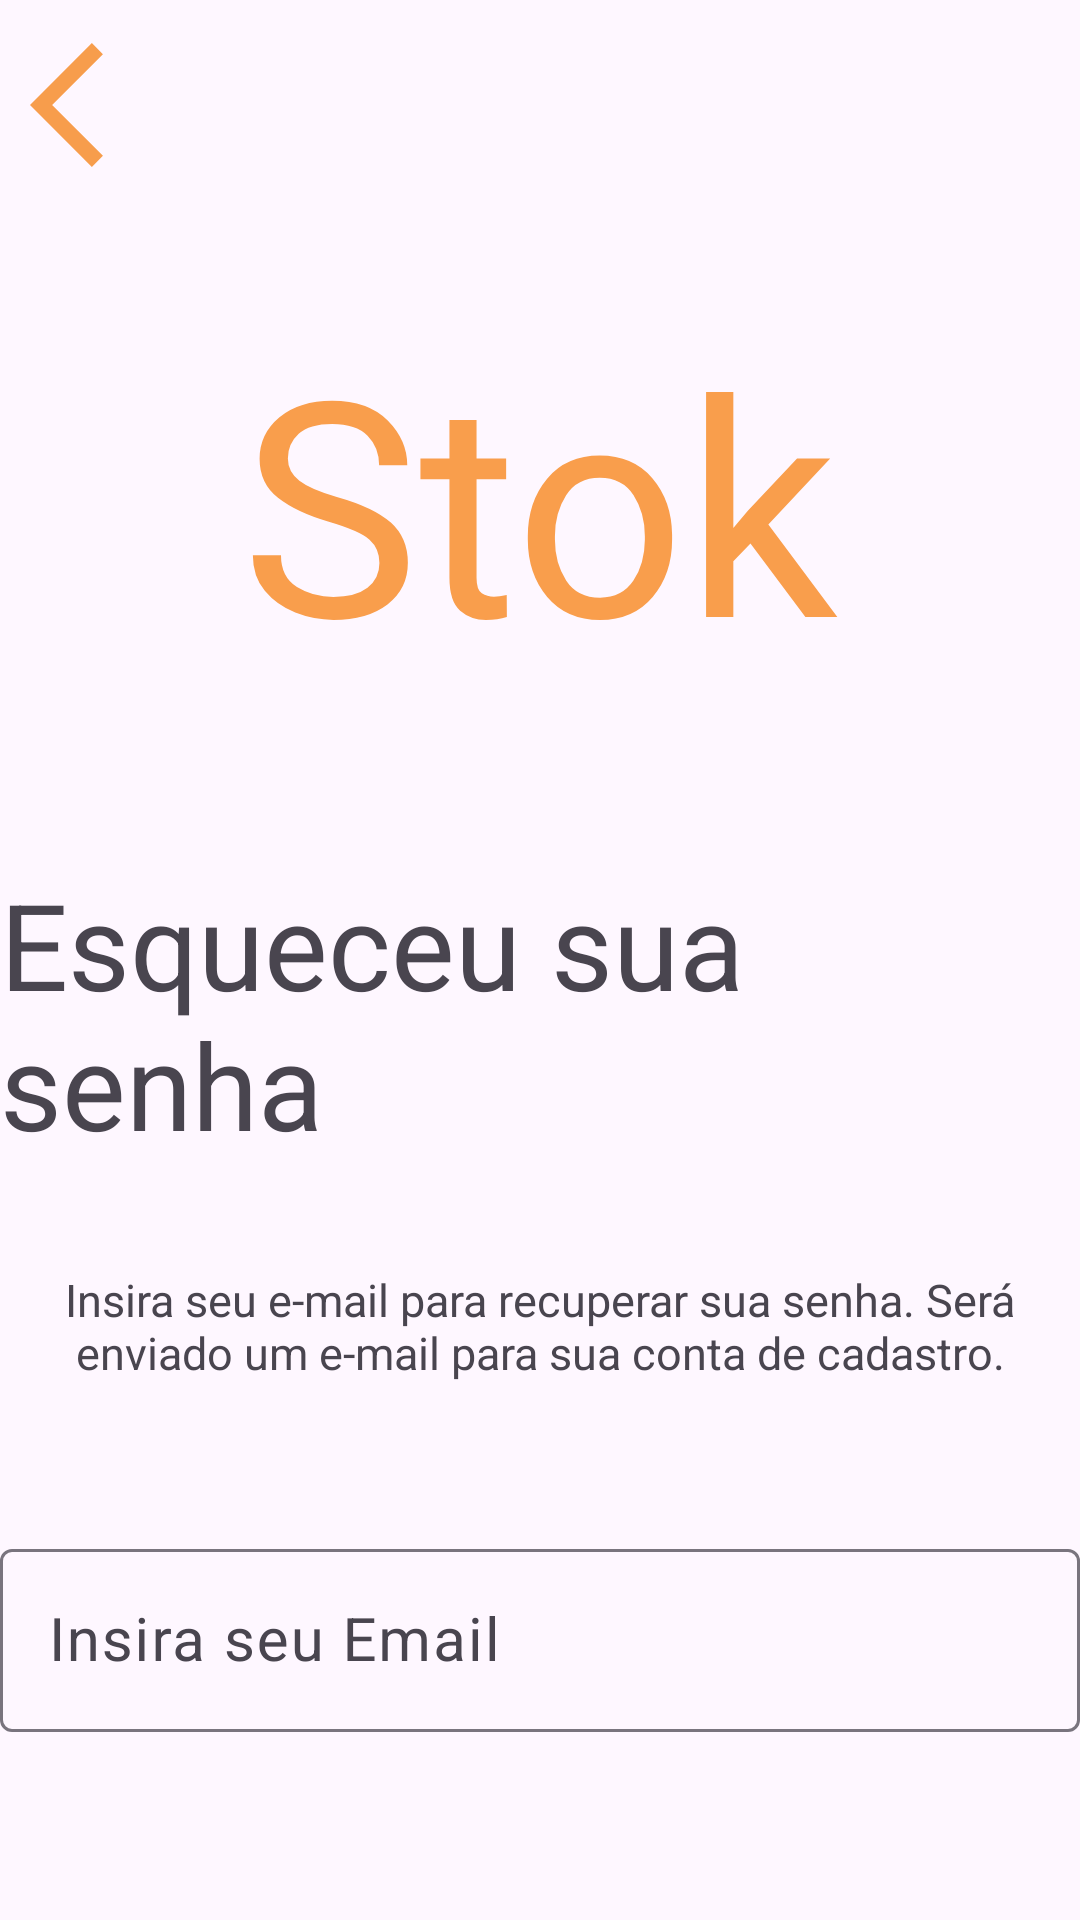

Reconstruct the res/layout file that produces this screen, plus the resources it refers to.
<!-- AndroidManifest.xml: application theme Theme.ControleEstoque -->
<!-- res/layout/esqueceu_senha_layout.xml -->
<?xml version="1.0" encoding="utf-8"?>
<RelativeLayout xmlns:android="http://schemas.android.com/apk/res/android"
    xmlns:app="http://schemas.android.com/apk/res-auto"
    xmlns:tools="http://schemas.android.com/tools"
    android:id="@+id/main"
    android:layout_width="match_parent"
    android:layout_height="match_parent"
    android:layout_margin="20dp"
    tools:context=".EsqueceuSenhaActivity">

    <ImageView
        android:id="@+id/imgReturnEsqueceuSenha"
        android:layout_width="50dp"
        android:layout_height="50dp"
        android:layout_margin="10dp"
        android:src="@drawable/baseline_arrow_back_ios" />

    <TextView
        android:id="@+id/txtEsqueceuSenha"
        android:layout_width="wrap_content"
        android:layout_height="wrap_content"
        android:layout_centerHorizontal="true"
        android:layout_marginTop="100sp"
        android:layout_marginBottom="50sp"
        android:fontFamily="@font/bebasneueregular"
        android:shadowColor="@color/black"
        android:text="@string/stok"
        android:textColor="#F99E4C"
        android:textSize="100sp" />

    <TextView
        android:id="@+id/txtTituloEsqueceuSenha"
        android:layout_width="wrap_content"
        android:layout_height="wrap_content"
        android:layout_below="@id/txtEsqueceuSenha"
        android:layout_centerInParent="true"
        android:layout_marginTop="5sp"
        android:layout_marginBottom="30sp"
        android:text="Esqueceu sua senha"
        android:textSize="40sp" />

    <TextView
        android:id="@+id/txtEsqueceuSenhaInforma"
        android:layout_width="wrap_content"
        android:layout_height="wrap_content"
        android:layout_below="@id/txtTituloEsqueceuSenha"
        android:layout_centerInParent="true"
        android:layout_marginTop="5sp"
        android:layout_marginBottom="30sp"
        android:textAlignment="center"
        android:text="@string/recupera_titulo"
        android:textSize="15sp" />

    <com.google.android.material.textfield.TextInputLayout
        android:id="@+id/txtRecuperarSenhaEmail"
        android:layout_width="match_parent"
        android:layout_height="wrap_content"
        android:layout_below="@+id/txtEsqueceuSenhaInforma"
        android:layout_centerInParent="true"
        android:layout_marginTop="20sp"
        android:layout_marginBottom="20sp"
        android:hint="@string/insira_seu_email"
        app:endIconMode="clear_text"
        app:startIconDrawable="@drawable/baseline_email">

        <com.google.android.material.textfield.TextInputEditText
            android:layout_width="match_parent"
            android:layout_height="wrap_content"
            android:inputType="textEmailAddress"
            android:maxLength="50"
            android:textSize="20sp" />

    </com.google.android.material.textfield.TextInputLayout>


    <com.google.android.material.button.MaterialButton
        android:id="@+id/btnRecuperaSenhaEnviar"
        android:layout_width="match_parent"
        android:layout_height="wrap_content"
        android:layout_below="@+id/txtRecuperarSenhaEmail"
        android:layout_marginTop="50sp"
        android:padding="10sp"
        android:text="Enviar"
        android:textSize="20sp"
        app:cornerRadius="1dp" />

</RelativeLayout>
<!-- resources referenced by this layout -->
<resources>
  <!-- drawable baseline_arrow_back_ios (drawable) -->
  <vector xmlns:android="http://schemas.android.com/apk/res/android"
      android:width="24dp"
      android:height="24dp"
      android:autoMirrored="true"
      android:tint="#F79D4C"
      android:viewportWidth="24"
      android:viewportHeight="24">
  
      <path
          android:fillColor="@android:color/white"
          android:pathData="M11.67,3.87L9.9,2.1 0,12l9.9,9.9 1.77,-1.77L3.54,12z" />
  
  </vector>
  <string name="insira_seu_email">Insira seu Email</string>
  <string name="recupera_titulo">Insira seu e-mail para recuperar sua senha. Será enviado um e-mail para sua conta de cadastro.</string>
  <string name="stok">Stok</string>
  <style name="Theme.ControleEstoque" parent="Base.Theme.ControleEstoque" />
  <style name="Base.Theme.ControleEstoque" parent="Theme.Material3.DayNight.NoActionBar">
          
          
      </style>
  <!-- not gathered from this repository: default colours our renderer supplied (Android Studio template values) -->
  <color name="black">#FF000000</color>
</resources>
